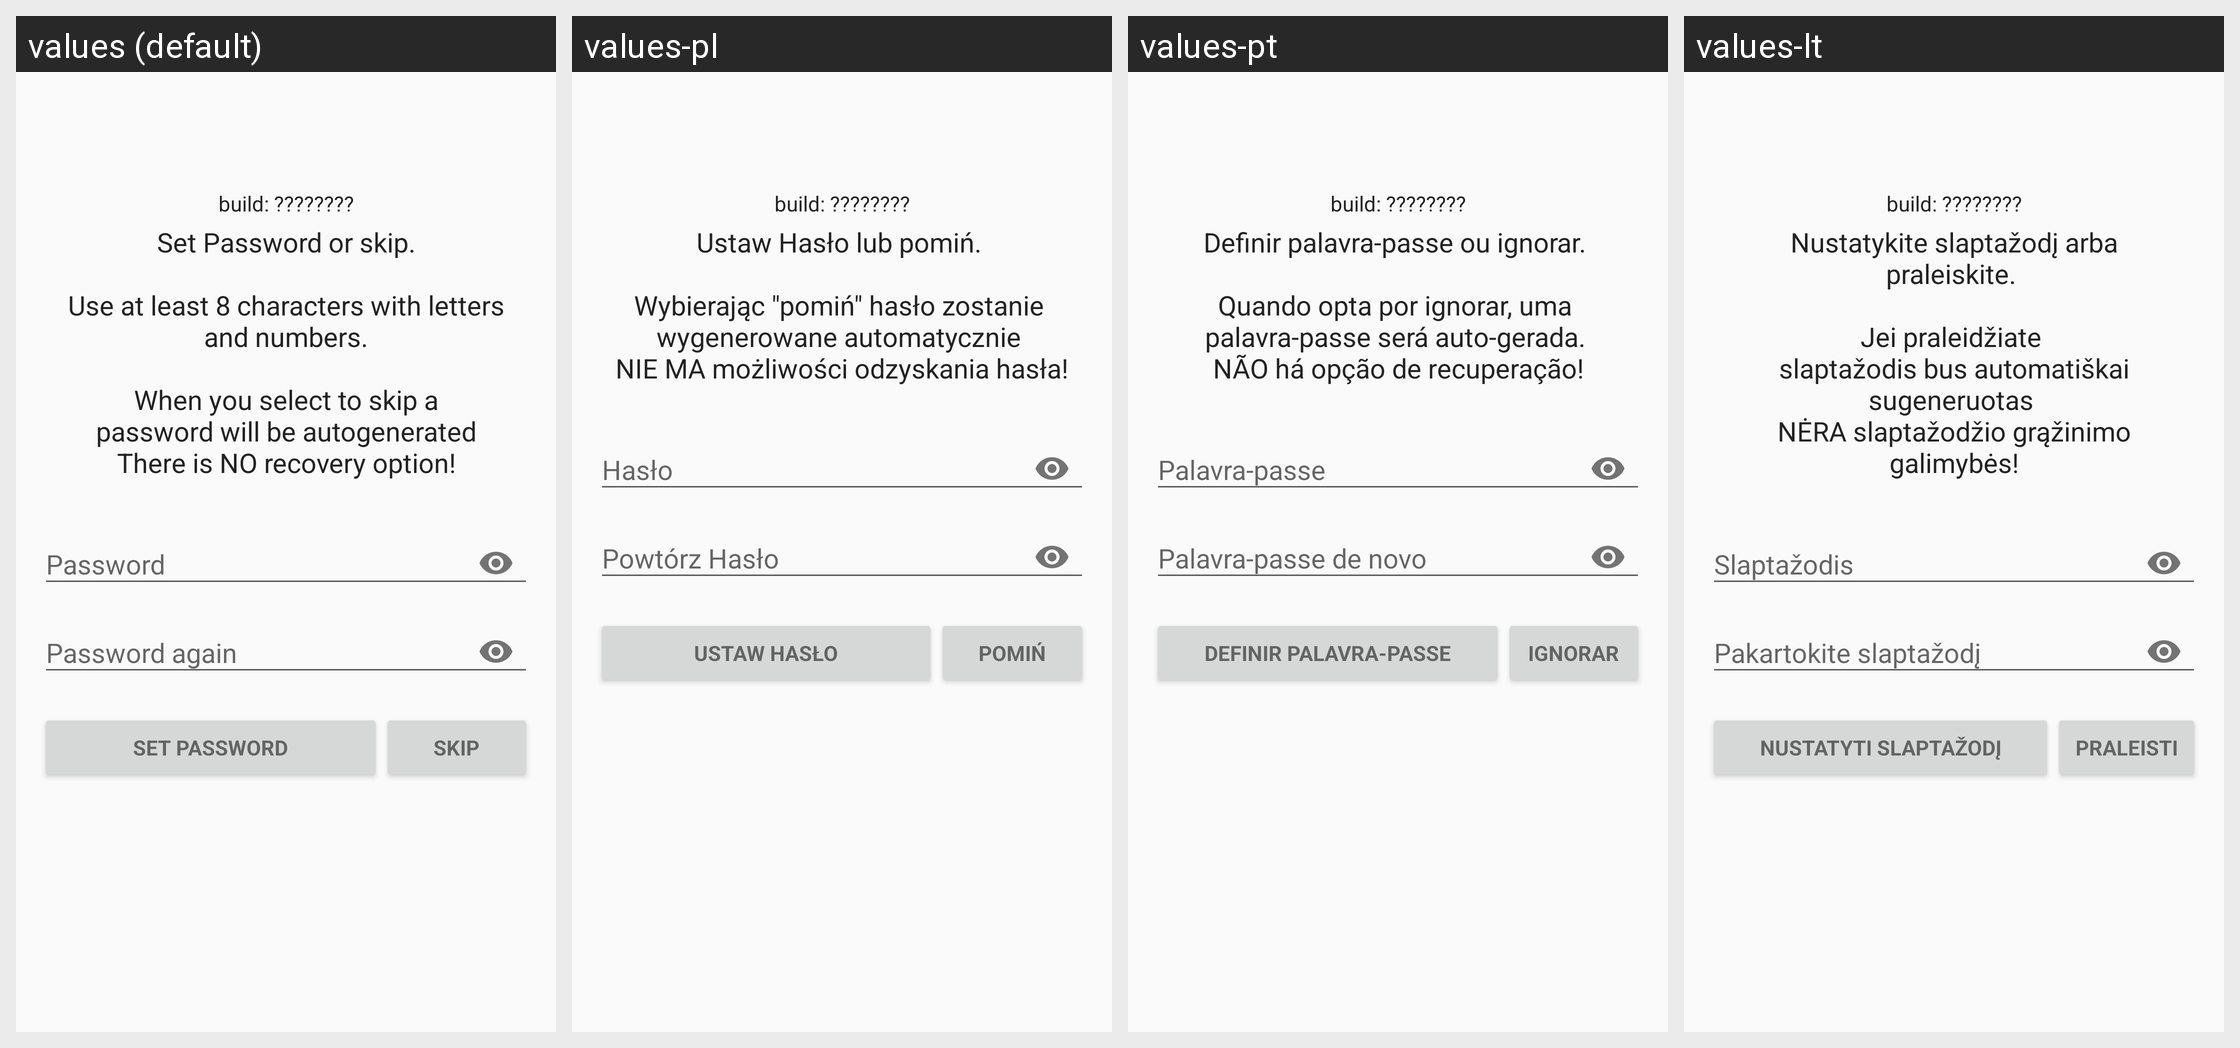

For this localized Android screen grid, give each drawn string resource with its value in every locale shown.
Android screen res/layout/activity_set_password.xml rendered under 4 locales, left to right: values (default), values-pl, values-pt, values-lt. Device: Nexus 5 (rendered at 1080×1920; each locale shown at half size, 540×960, under a caption strip naming it); theme AppTheme.
Other locales in the repository, not shown: values-ar, values-bg, values-de, values-el, values-es, values-et, values-fa, values-fr, values-hi, values-hu, values-hy, values-it, values-ja, values-kn, values-mr, values-nb-rNO, values-nl, values-pt-rBR, values-ru, values-sv, values-ta, values-tr, values-tzm, values-uk, values-vi, values-zh-rCN, values-zh-rTW.
Strings drawn on this screen, with the default value and each locale's value (text and hints the layout hard-codes, and strings that could not be matched under every locale, appear in the picture but are not listed):

layout___set_password_or_skip
  values: Set Password or skip.
      
      Use at least 8 characters with letters and numbers.
      
      When you select to skip a
      password will be autogenerated
      There is NO recovery option!
  values-pl: Ustaw Hasło lub pomiń. 
       
      Wybierając "pomiń" hasło zostanie 
      wygenerowane automatycznie 
      NIE MA możliwości odzyskania hasła!
  values-pt: Definir palavra-passe ou ignorar. 
       
      Quando opta por ignorar, uma 
      palavra-passe será auto-gerada. 
      NÃO há opção de recuperação!
  values-lt: Nustatykite slaptažodį arba praleiskite. 
       
      Jei praleidžiate 
      slaptažodis bus automatiškai sugeneruotas 
      NĖRA slaptažodžio grąžinimo galimybės!

layout___password
  values: Password
  values-pl: Hasło
  values-pt: Palavra-passe
  values-lt: Slaptažodis

layout___password_again
  values: Password again
  values-pl: Powtórz Hasło
  values-pt: Palavra-passe de novo
  values-lt: Pakartokite slaptažodį

layout___set_password
  values: Set Password
  values-pl: Ustaw Hasło
  values-pt: Definir Palavra-passe
  values-lt: Nustatyti slaptažodį

layout___skip
  values: skip
  values-pl: pomiń
  values-pt: ignorar
  values-lt: Praleisti
